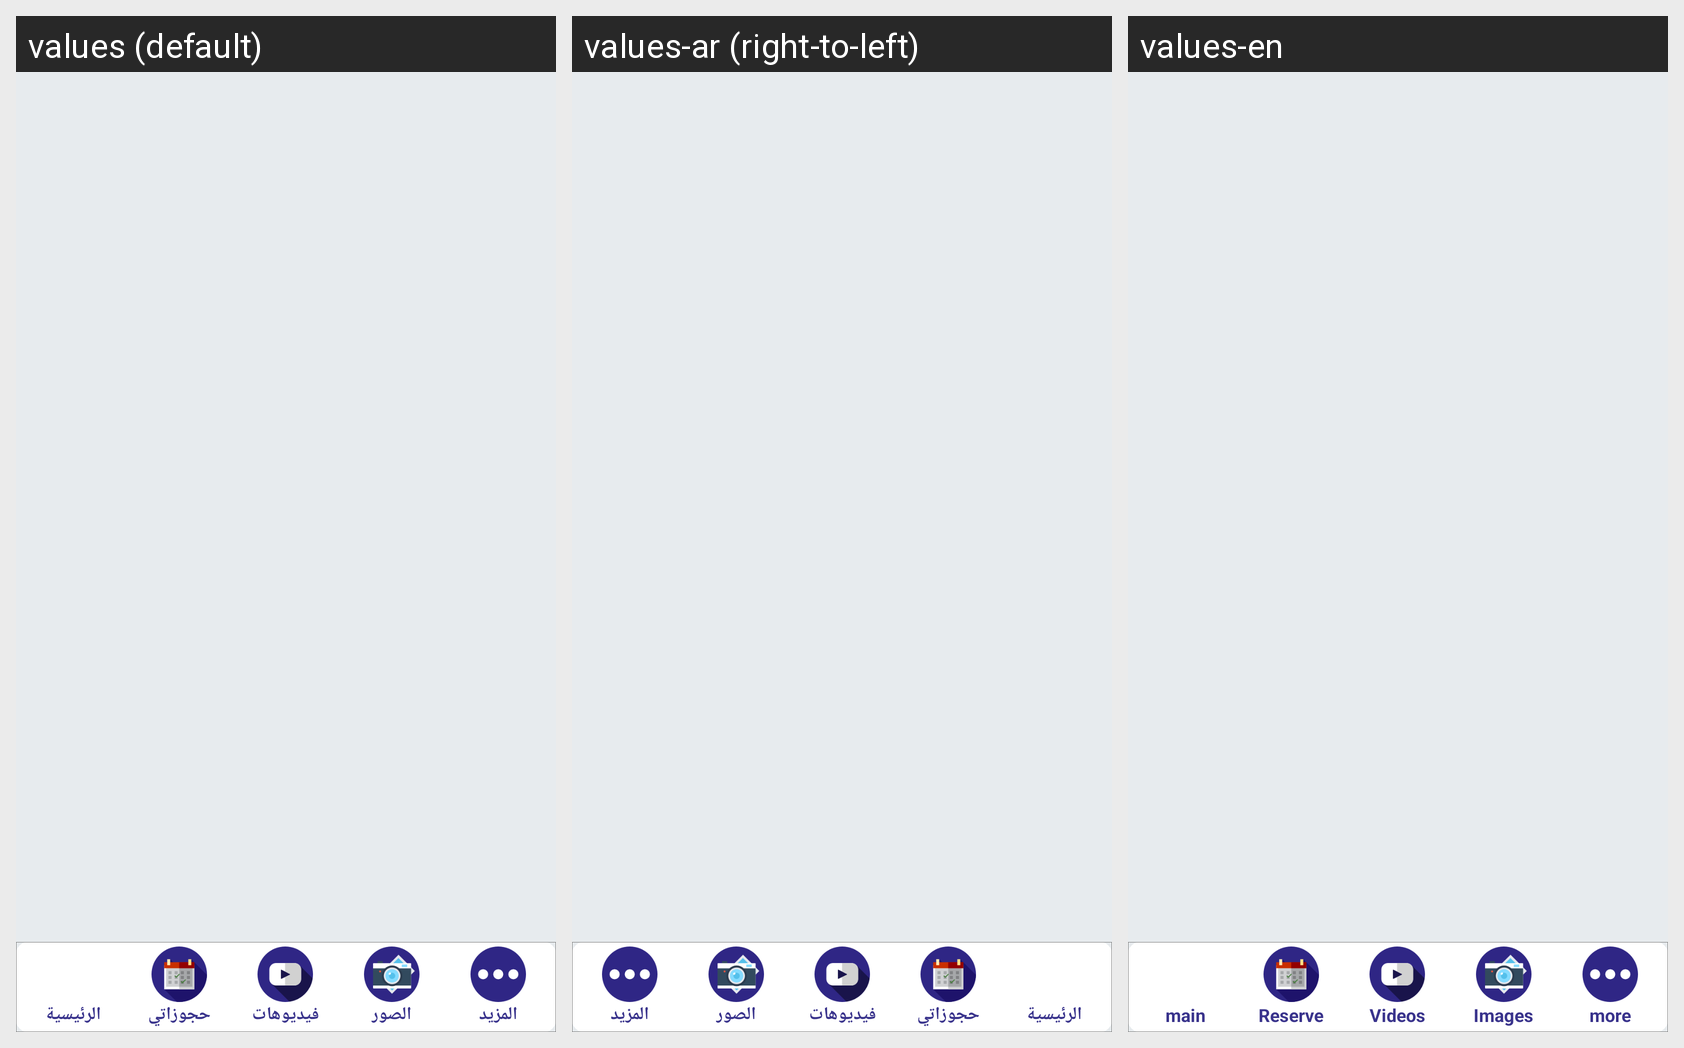

The Android screen above is rendered under several locales of the same app. Produce the string resources it draws, with the default and per-locale values.
Android screen res/layout/activity_main.xml rendered under 3 locales, left to right: values (default), values-ar (right-to-left), values-en. Device: Nexus 5 (rendered at 1080×1920; each locale shown at half size, 540×960, under a caption strip naming it); theme AppTheme.NoActionBar.
Strings drawn on this screen, with the default value and each locale's value (text and hints the layout hard-codes, and strings that could not be matched under every locale, appear in the picture but are not listed):

mainpage
  values: الرئيسية
  values-ar: الرئيسية
  values-en: main

myreservation
  values: حجوزاتي
  values-ar: حجوزاتي
  values-en: Reserve

videos
  values: فيديوهات
  values-ar: فيديوهات
  values-en: Videos

images
  values: الصور
  values-ar: الصور
  values-en: Images

more
  values: المزيد
  values-ar: المزيد
  values-en: more
